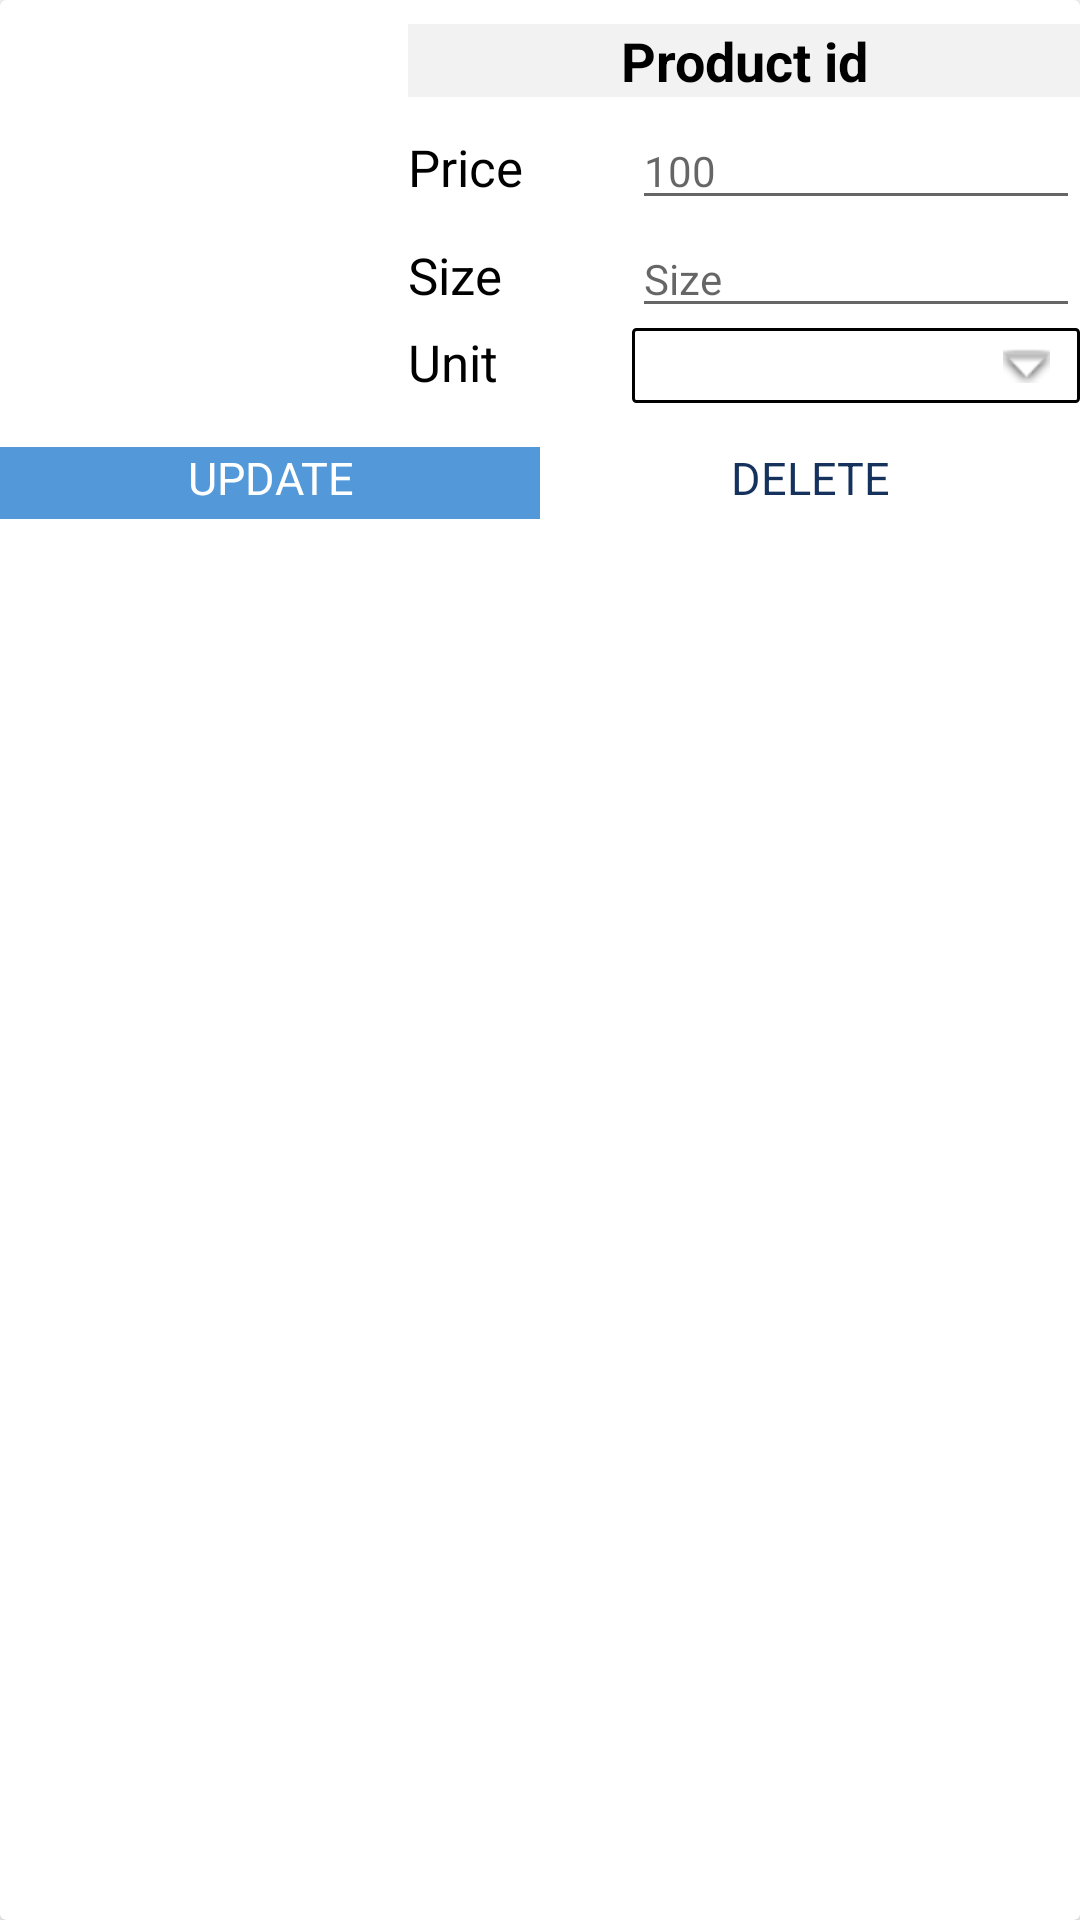

Here is an Android app screen rendered from its layout file. Give the layout XML and the strings, colors and styles it references.
<!-- AndroidManifest.xml: application theme AppTheme -->
<!-- res/layout/card_cart_list.xml -->
<android.support.v7.widget.CardView
    xmlns:android="http://schemas.android.com/apk/res/android"
    xmlns:tools="http://schemas.android.com/tools"
    android:layout_height="wrap_content"
    android:layout_width="match_parent"
    android:elevation="6dp"
    android:layout_margin="6dp">

    <LinearLayout
        android:layout_width="match_parent"
        android:layout_height="wrap_content"
        android:orientation="vertical">

    <RelativeLayout
        xmlns:android="http://schemas.android.com/apk/res/android"
        android:layout_width="match_parent"
        android:layout_height="wrap_content">

        <ImageView
            android:layout_width="120dp"
            android:layout_height="133dp"
            android:id="@+id/cart_final_image"
            android:src="@drawable/ic_launcher_background"
            android:layout_below="@id/prodlist_name"
            android:layout_margin="8dp"
            android:scaleType="centerCrop"/>
        <TextView
            android:layout_width="match_parent"
            android:layout_height="wrap_content"
            android:id="@+id/cart_final_name"
            android:text="Product id"
            android:background="#f2f2f2"
            android:textColor="@android:color/black"
            android:textStyle="bold"
            android:textAlignment="center"
            android:layout_toRightOf="@id/cart_final_image"
            android:layout_marginTop="8dp"
            android:textSize="18sp"/>

        <LinearLayout
            android:id="@+id/lay1"
            android:layout_width="match_parent"
            android:layout_height="wrap_content"
            android:layout_toRightOf="@id/cart_final_image"
            android:layout_marginTop="5dp"
            android:orientation="horizontal"
            android:layout_below="@id/cart_final_name">

            <TextView
                android:layout_width="0dp"
                android:layout_weight="0.5"
                android:layout_height="wrap_content"
                android:text="Price"
                android:textColor="@android:color/black"
                android:textSize="17sp"/>
            <EditText
                android:layout_width="0dp"
                android:layout_weight="1"
                android:layout_height="wrap_content"
                android:hint="100"
                android:inputType="numberDecimal"
                android:id="@+id/cart_final_price"
                android:textSize="14sp"
                android:focusable="true"
                android:focusableInTouchMode="true"/>

        </LinearLayout>

        <LinearLayout
            android:layout_width="match_parent"
            android:layout_height="wrap_content"
            android:orientation="horizontal"
            android:layout_toRightOf="@id/cart_final_image"
            android:id="@+id/lay2"
            android:layout_below="@id/lay1">

            <TextView
                android:layout_width="0dp"
                android:textColor="@android:color/black"
                android:layout_weight="0.5"
                android:layout_height="wrap_content"
                android:text="Size"
                android:textSize="17sp"/>
            <EditText
                android:layout_width="0dp"
                android:layout_weight="1"
                android:layout_height="wrap_content"
                android:hint="Size"
                android:inputType="number"
                android:id="@+id/cart_final_size"
                android:textSize="14sp"
                android:focusable="true"
                android:focusableInTouchMode="true"/>

        </LinearLayout>
        <LinearLayout
            android:layout_width="match_parent"
            android:layout_height="wrap_content"
            android:orientation="horizontal"
            android:layout_toRightOf="@id/cart_final_image"
            android:id="@+id/lay3"
            android:layout_below="@id/lay2">

            <TextView
                android:layout_width="0dp"
                android:textColor="@android:color/black"
                android:layout_weight="0.5"
                android:layout_height="wrap_content"
                android:text="Unit"
                android:textSize="17sp"/>
            <Spinner
                android:layout_width="0dp"
                android:layout_weight="1"
                android:layout_height="25dp"
                android:id="@+id/cart_final_unit"
                android:background="@drawable/spinnerbg_for_cart"
                android:textSize="14sp"/>

        </LinearLayout>
    </RelativeLayout>

    <LinearLayout
        android:layout_width="match_parent"
        android:layout_height="wrap_content"
        android:orientation="horizontal">
        <TextView
            android:id="@+id/cart_final_update"
            android:layout_width="0dp"
            android:layout_height="24dp"
            android:layout_weight="1"
            android:text="UPDATE"
            android:textAlignment="center"
            android:textSize="15sp"
            android:textColor="@android:color/white"
            android:background="@color/colorPrimary"/>
        <TextView
            android:id="@+id/cart_final_delete"
            android:layout_width="0dp"
            android:layout_height="24dp"
            android:layout_weight="1"
            android:text="DELETE"
            android:textAlignment="center"
            android:textSize="15sp"
            android:textColor="@color/colorPrimaryDark"
            android:background="@android:color/white"/>

    </LinearLayout>
    </LinearLayout>

</android.support.v7.widget.CardView>
<!-- resources referenced by this layout -->
<resources>
  <color name="colorPrimary">#5398D9</color>
  <color name="colorPrimaryDark">#14325C</color>
  <!-- drawable spinnerbg_for_cart (drawable) -->
  <?xml version="1.0" encoding="utf-8"?>
  <layer-list xmlns:android="http://schemas.android.com/apk/res/android">
  
      <item>
          <shape>
  
              <stroke
                  android:width="1dp"
                  android:color="@android:color/black"/>
              <padding
                  android:bottom="1dp"
                  android:left="10dp"
                  android:right="10dp"
                  android:top="1dp"/>
              <corners
                  android:radius="1dp"/>
              <solid android:color="#00000000"/>
  
          </shape>
      </item>
  
      <item>
          <bitmap android:src="@android:drawable/arrow_down_float"
              android:gravity="right"/>
      </item>
  </layer-list>
</resources>
